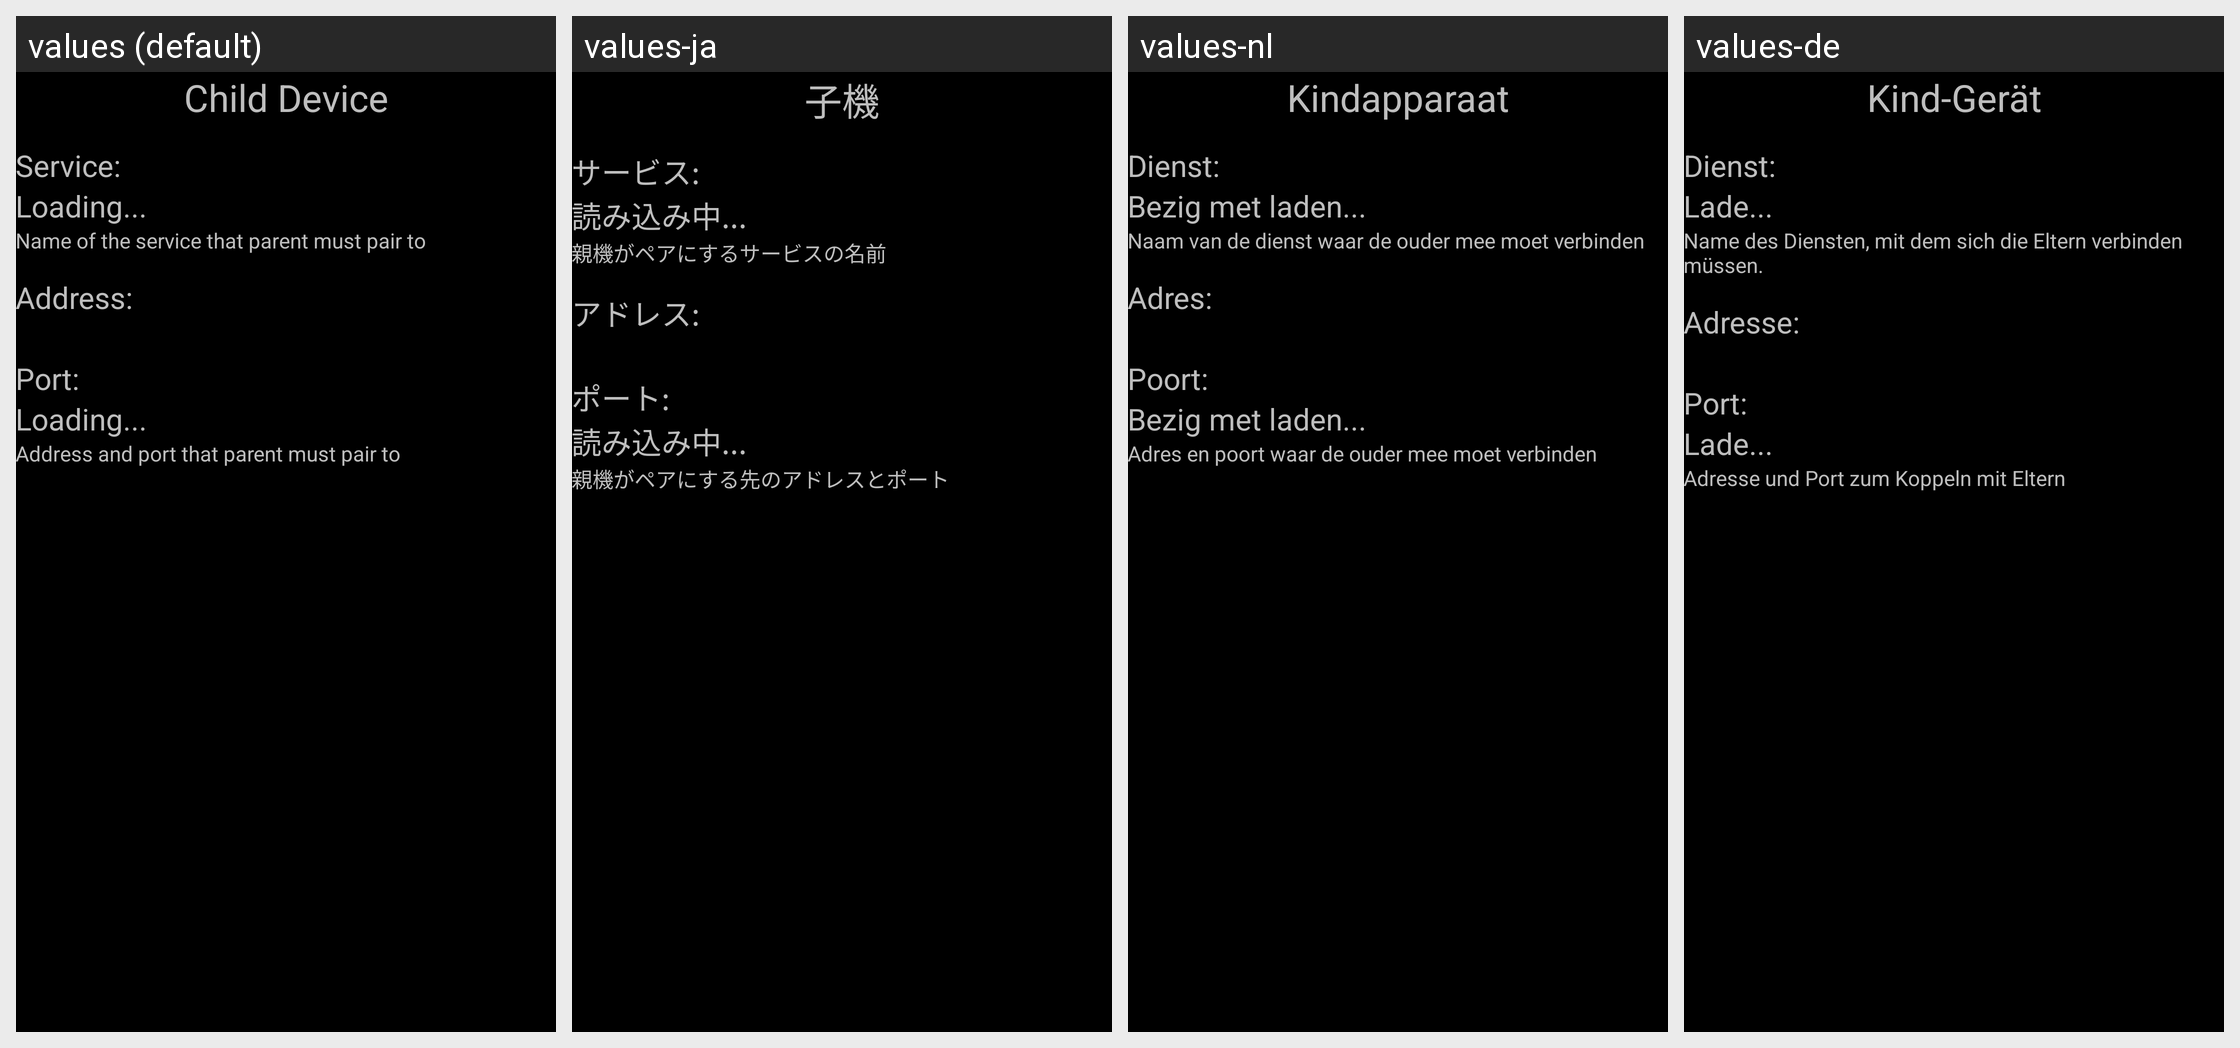

Strings drawn on this Android screen and how each of the app's shown locales translates them:
Android screen res/layout/activity_monitor.xml rendered under 4 locales, left to right: values (default), values-ja, values-nl, values-de. Device: Nexus 5 (rendered at 1080×1920; each locale shown at half size, 540×960, under a caption strip naming it); theme android:Theme.Holo.
Strings drawn on this screen, with the default value and each locale's value (text and hints the layout hard-codes, and strings that could not be matched under every locale, appear in the picture but are not listed):

childDevice
  values: Child Device
  values-ja: 子機
  values-nl: Kindapparaat
  values-de: Kind-Gerät

serviceTitle
  values: Service:
  values-ja: サービス:
  values-nl: Dienst:
  values-de: Dienst:

loading
  values: Loading...
  values-ja: 読み込み中...
  values-nl: Bezig met laden...
  values-de: Lade...

serviceDescription
  values: Name of the service that parent must pair to
  values-ja: 親機がペアにするサービスの名前
  values-nl: Naam van de dienst waar de ouder mee moet verbinden
  values-de: Name des Diensten, mit dem sich die Eltern verbinden müssen.

addressTitle
  values: Address:
  values-ja: アドレス:
  values-nl: Adres:
  values-de: Adresse:

portTitle
  values: Port:
  values-ja: ポート:
  values-nl: Poort:
  values-de: Port:

addressDescription
  values: Address and port that parent must pair to
  values-ja: 親機がペアにする先のアドレスとポート
  values-nl: Adres en poort waar de ouder mee moet verbinden
  values-de: Adresse und Port zum Koppeln mit Eltern
